Dataset: data_split (GitHub, militarychelick/mango_neiroset). Classes: anthracnose, bacterial canker, cutting weevil, die back, gall midge, healthy, powdery mildew, sooty mould.

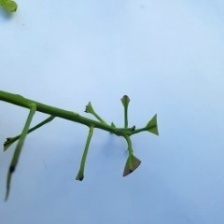
Label: cutting weevil

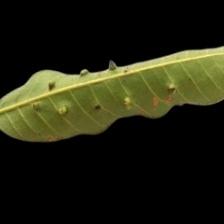
Label: gall midge

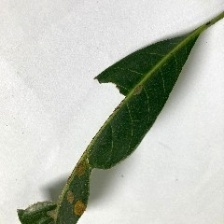
Label: bacterial canker

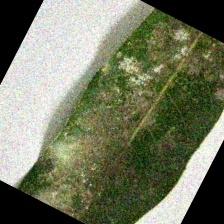
Label: sooty mould

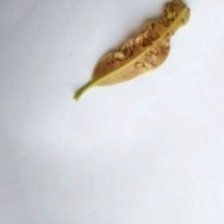
Label: anthracnose

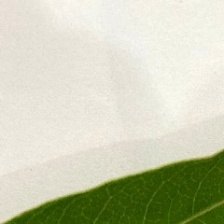
Label: healthy
